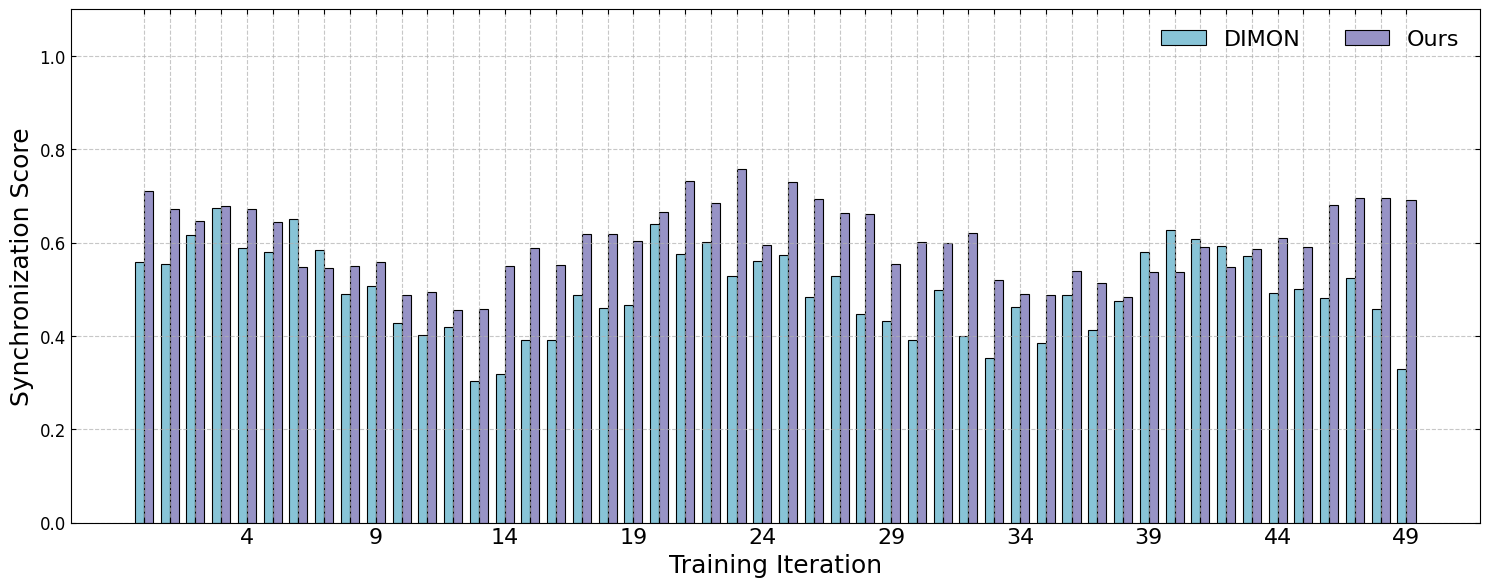

Reproduce this figure in Python.

import os
import numpy as np
import pandas as pd
import matplotlib.pyplot as plt

plt.rcParams['font.family'] = 'sans-serif'
plt.rcParams['font.sans-serif'] = ['Arial']
plt.rcParams["axes.linewidth"] = 0.8
plt.rcParams["axes.labelsize"] = 15
plt.rcParams["xtick.minor.visible"] = False
plt.rcParams["ytick.minor.visible"] = False
plt.rcParams["xtick.direction"] = "in"
plt.rcParams["ytick.direction"] = "in"
plt.rcParams["xtick.labelsize"] = 12
plt.rcParams["ytick.labelsize"] = 12
plt.rcParams["xtick.top"] = True
plt.rcParams["ytick.right"] = True


data_dir = ".\\draw_data"
save_dir = ".\\charts"

iterations = np.arange(1, 51)

np.random.seed(42)
baseline_sync_scores = np.clip(0.5 + 0.1 * np.sin(iterations / 3) + 0.05 * np.random.randn(50), 0, 1)
proposed_sync_scores = np.clip(0.6 + 0.1 * np.cos(iterations / 4) + 0.04 * np.random.randn(50), 0, 1)

width = 0.35
x = np.arange(len(iterations))

fig, ax = plt.subplots(figsize=(15, 6), dpi=300, facecolor='w')

bars1 = ax.bar(x - width/2, baseline_sync_scores, width, label='DIMON', color='#88c4d7', edgecolor='k', linewidth=0.8)
bars2 = ax.bar(x + width/2, proposed_sync_scores, width, label='Ours', color='#9793c6', edgecolor='k', linewidth=0.8)

ax.set_xlabel('Training Iteration', fontsize=18)
ax.set_ylabel('Synchronization Score', fontsize=18)

ax.set_xticks(x)
ax.set_xticklabels([str(i) if (i+1)%5==0 else '' for i in x], fontsize=16)
ax.set_ylim(0, 1.1)

ax.legend(frameon=False, fontsize=16,ncol=2)
plt.grid(True, which='major', linestyle='--', alpha=0.7)


plt.tight_layout()

if not os.path.exists(save_dir):
    os.makedirs(save_dir)
file_path = os.path.join(save_dir, 'chart_000.png')
plt.savefig(
    '.\\chart_000.pdf', 
    dpi=300,             
    bbox_inches='tight', 
    pad_inches=0         
)
plt.show()
